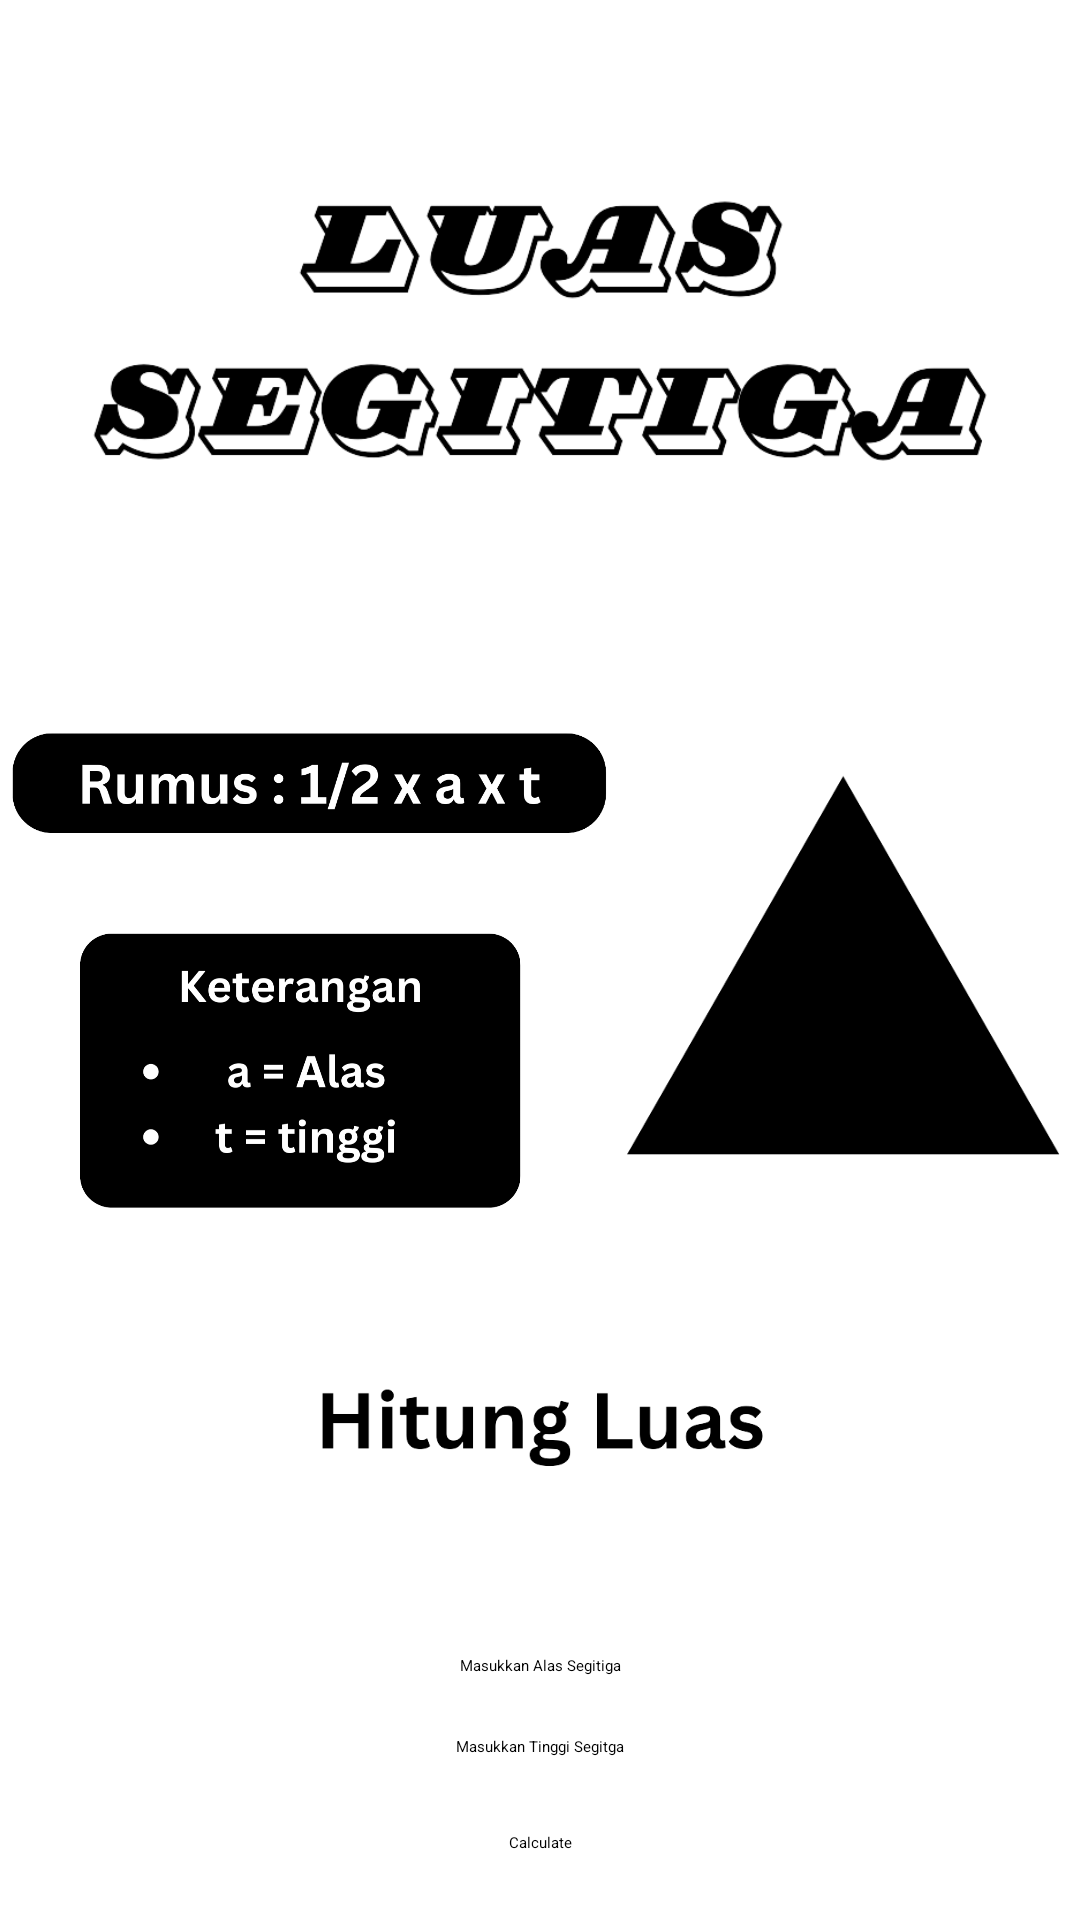

Reconstruct the res/layout file that produces this screen, plus the resources it refers to.
<!-- AndroidManifest.xml: application theme Theme.BigProject -->
<!-- res/layout/activity_segitiga.xml -->
<?xml version="1.0" encoding="utf-8"?>
<androidx.constraintlayout.widget.ConstraintLayout xmlns:android="http://schemas.android.com/apk/res/android"
    xmlns:app="http://schemas.android.com/apk/res-auto"
    xmlns:tools="http://schemas.android.com/tools"
    android:layout_width="match_parent"
    android:layout_height="match_parent"
    tools:context=".Persegi">

    <ImageView
        android:id="@+id/judul1"
        android:layout_width="300dp"
        android:layout_height="200dp"
        app:layout_constraintTop_toTopOf="parent"
        app:layout_constraintStart_toStartOf="parent"
        app:layout_constraintEnd_toEndOf="parent"
        android:layout_marginTop="10dp"
        android:src="@drawable/txtsegitiga"
        />

    <ImageView
        android:id="@+id/rmsPesegi"
        android:layout_width="200dp"
        android:layout_height="wrap_content"
        android:src="@drawable/rmssegitiga"
        app:layout_constraintEnd_toStartOf="@+id/Persegi"
        app:layout_constraintStart_toStartOf="parent"
        app:layout_constraintTop_toBottomOf="@id/judul1"
        android:layout_marginTop="-50dp"
        />

    <ImageView
        android:id="@+id/Persegi"
        android:layout_width="150dp"
        android:layout_height="150dp"
        android:src="@drawable/segitiga"
        app:layout_constraintTop_toBottomOf="@+id/judul1"
        app:layout_constraintEnd_toEndOf="parent"
        app:layout_constraintStart_toEndOf="@+id/rmsPesegi"
        android:layout_marginTop="38dp"
        />


    <ImageView
        android:id="@+id/ketPersegi"
        android:layout_width="150dp"
        android:layout_height="150dp"
        android:src="@drawable/ketsegitiga"
        app:layout_constraintTop_toBottomOf="@+id/rmsPesegi"
        app:layout_constraintEnd_toEndOf="parent"
        app:layout_constraintStart_toStartOf="parent"
        android:layout_marginTop="-80dp"
        android:layout_marginEnd="160dp"
        />

    <ImageView
        android:id="@+id/hitungluas"
        android:layout_width="150dp"
        android:layout_height="50dp"
        android:src="@drawable/hitungluas"
        app:layout_constraintTop_toBottomOf="@+id/Persegi"
        app:layout_constraintEnd_toEndOf="parent"
        app:layout_constraintStart_toStartOf="parent"
        android:layout_marginTop="50dp"
        />

    <TextView
        android:id="@+id/hasil"
        android:layout_width="wrap_content"
        android:layout_height="wrap_content"
        android:text=""
        android:textSize="25dp"
        android:textStyle="bold"
        app:layout_constraintTop_toBottomOf="@+id/hitungluas"
        app:layout_constraintStart_toStartOf="parent"
        app:layout_constraintEnd_toEndOf="parent"
        android:layout_marginTop="15dp"
        />

    <EditText
        android:id="@+id/inputan"
        android:layout_width="wrap_content"
        android:layout_height="wrap_content"
        android:hint="Masukkan Alas Segitiga"
        app:layout_constraintTop_toBottomOf="@+id/hasil"
        app:layout_constraintStart_toStartOf="parent"
        app:layout_constraintEnd_toEndOf="parent"
        android:layout_marginTop="5dp"
        />

    <EditText
        android:id="@+id/inputan2"
        android:layout_width="wrap_content"
        android:layout_height="wrap_content"
        android:hint="Masukkan Tinggi Segitga"
        app:layout_constraintTop_toBottomOf="@+id/inputan"
        app:layout_constraintStart_toStartOf="parent"
        app:layout_constraintEnd_toEndOf="parent"
        android:layout_marginTop="20dp"
        />

    <Button
        android:id="@+id/calculate"
        android:layout_width="wrap_content"
        android:layout_height="wrap_content"
        android:text="Calculate"
        app:layout_constraintTop_toBottomOf="@+id/inputan2"
        app:layout_constraintStart_toStartOf="parent"
        app:layout_constraintEnd_toEndOf="parent"
        android:layout_marginTop="25dp"

        />



</androidx.constraintlayout.widget.ConstraintLayout>
<!-- resources referenced by this layout -->
<resources>
  <!-- drawable hitungluas: png bitmap (drawable, 10667 bytes) -->
  <!-- drawable ketsegitiga: png bitmap (drawable, 47737 bytes) -->
  <!-- drawable rmssegitiga: png bitmap (drawable, 19168 bytes) -->
  <!-- drawable segitiga: png bitmap (drawable, 5221 bytes) -->
  <!-- drawable txtsegitiga: png bitmap (drawable, 36813 bytes) -->
  <style name="Theme.BigProject" parent="Base.Theme.BigProject">
          
          <item name="android:navigationBarColor">@android:color/transparent</item>
          <item name="android:statusBarColor">@android:color/transparent</item>
          <item name="android:windowLightStatusBar">?attr/isLightTheme</item>
      </style>
</resources>
